Dataset: Date_Dataset (GitHub, hendhamdi/SmartDate_IoT). Classes: Deglet Nour dryer, Deglet Nour oily, Deglet Nour oily treated, Deglet Nour semi-dryer, Deglet Nour semi-dryer treated, Deglet Nour semi-oily, Deglet Nour semi-oily treated, alig date variety, bessra date variety, kenta date variety, kintichi date variety.

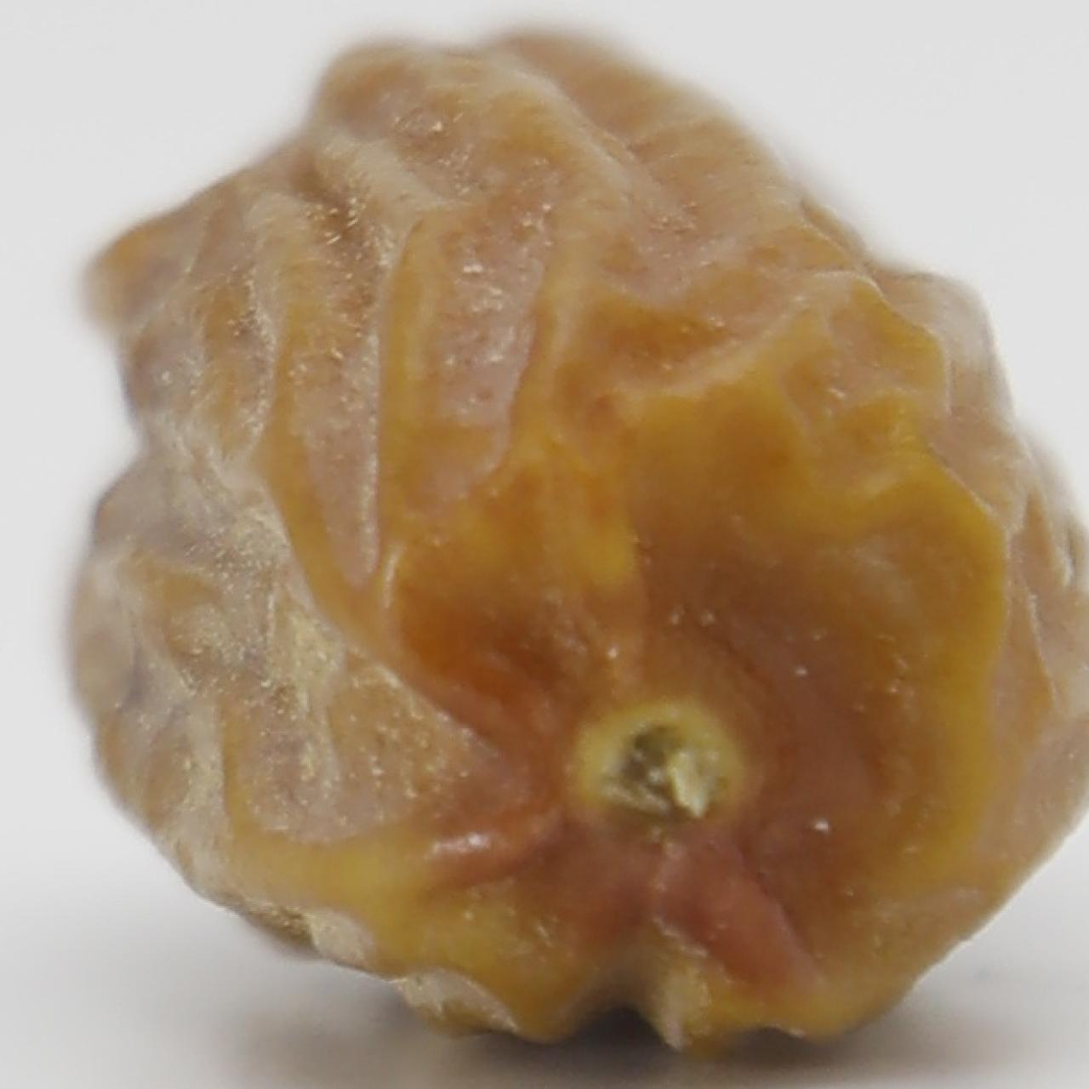
Label: Deglet Nour dryer

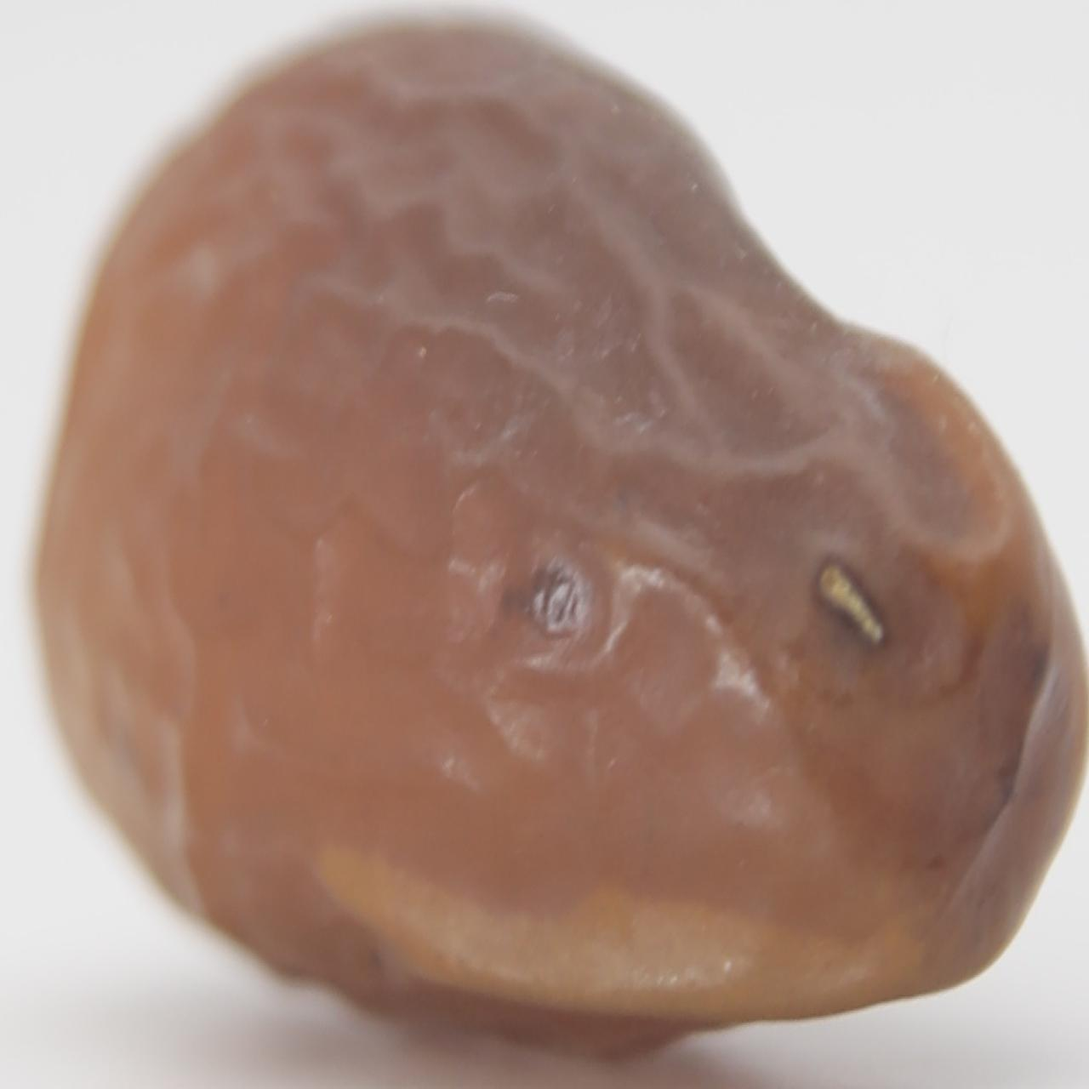
Label: Deglet Nour semi-dryer treated

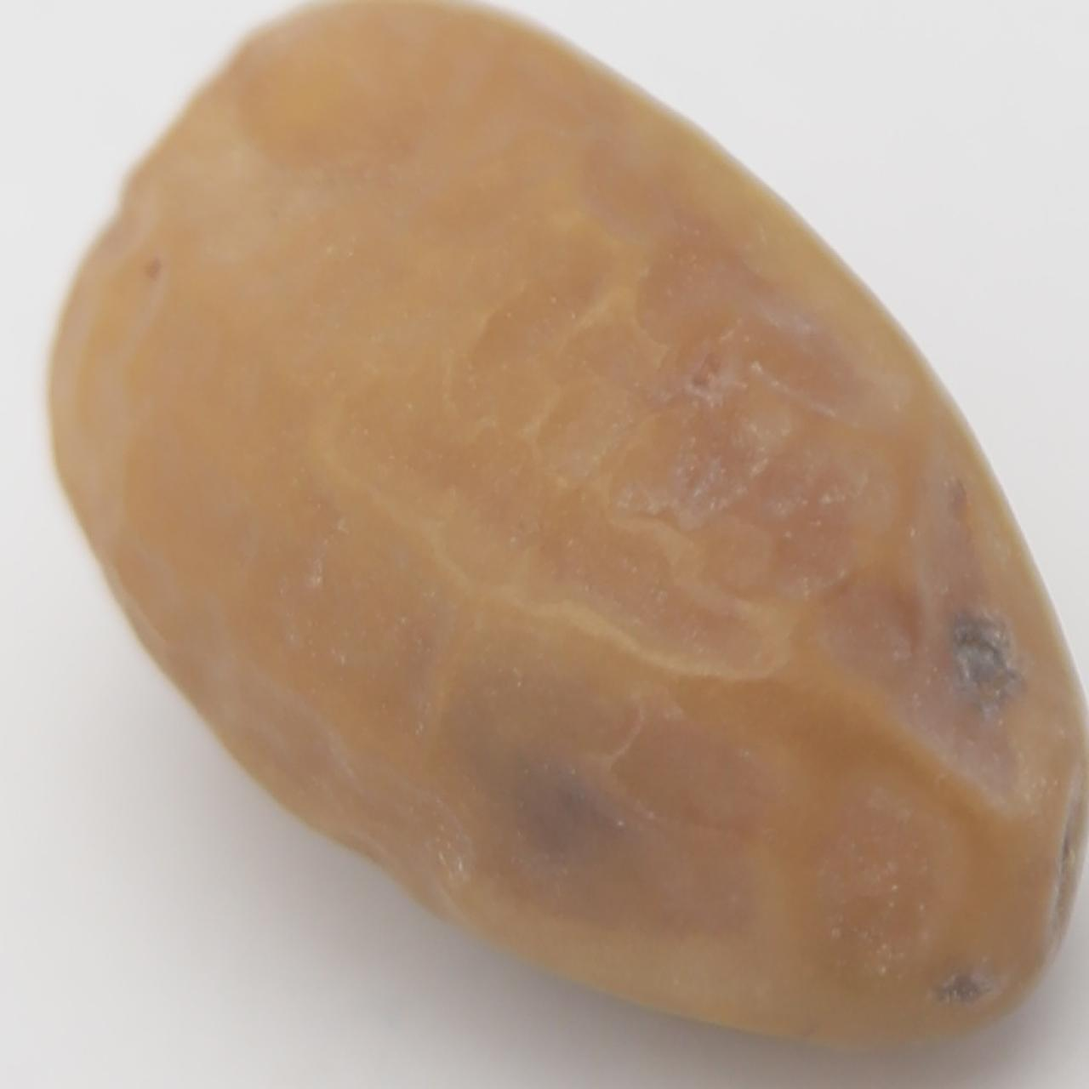
Label: Deglet Nour semi-dryer

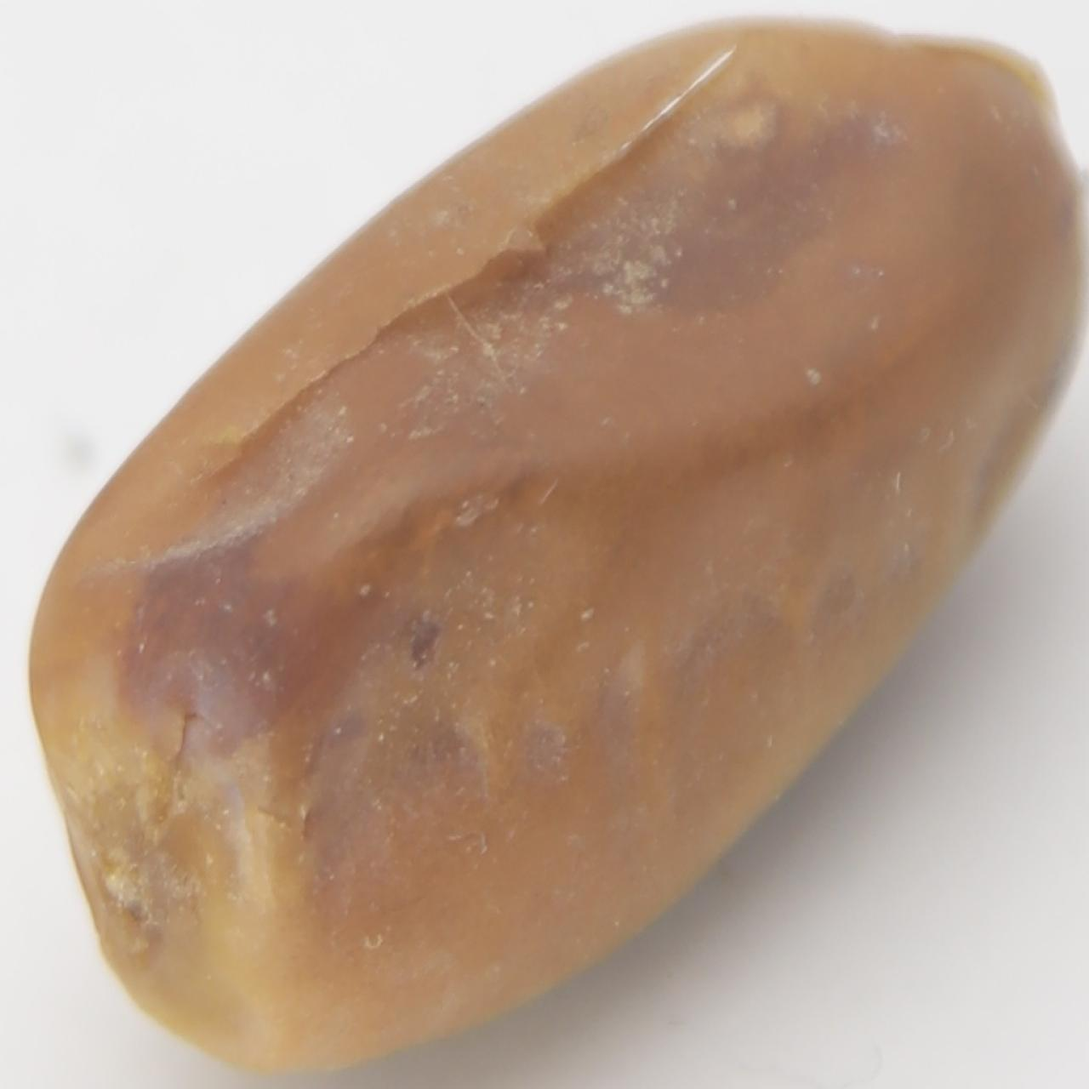
Label: kintichi date variety

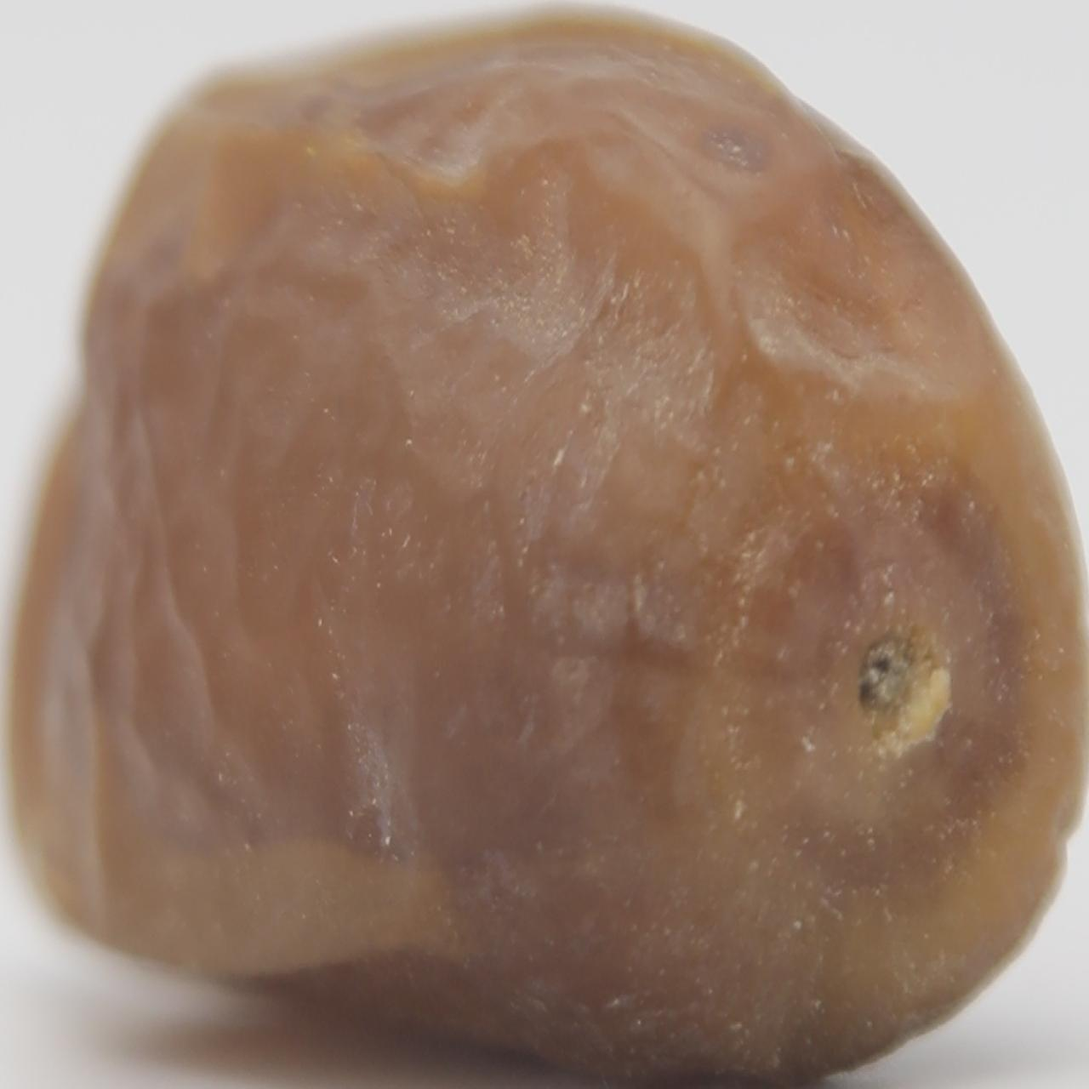
Label: Deglet Nour semi-oily

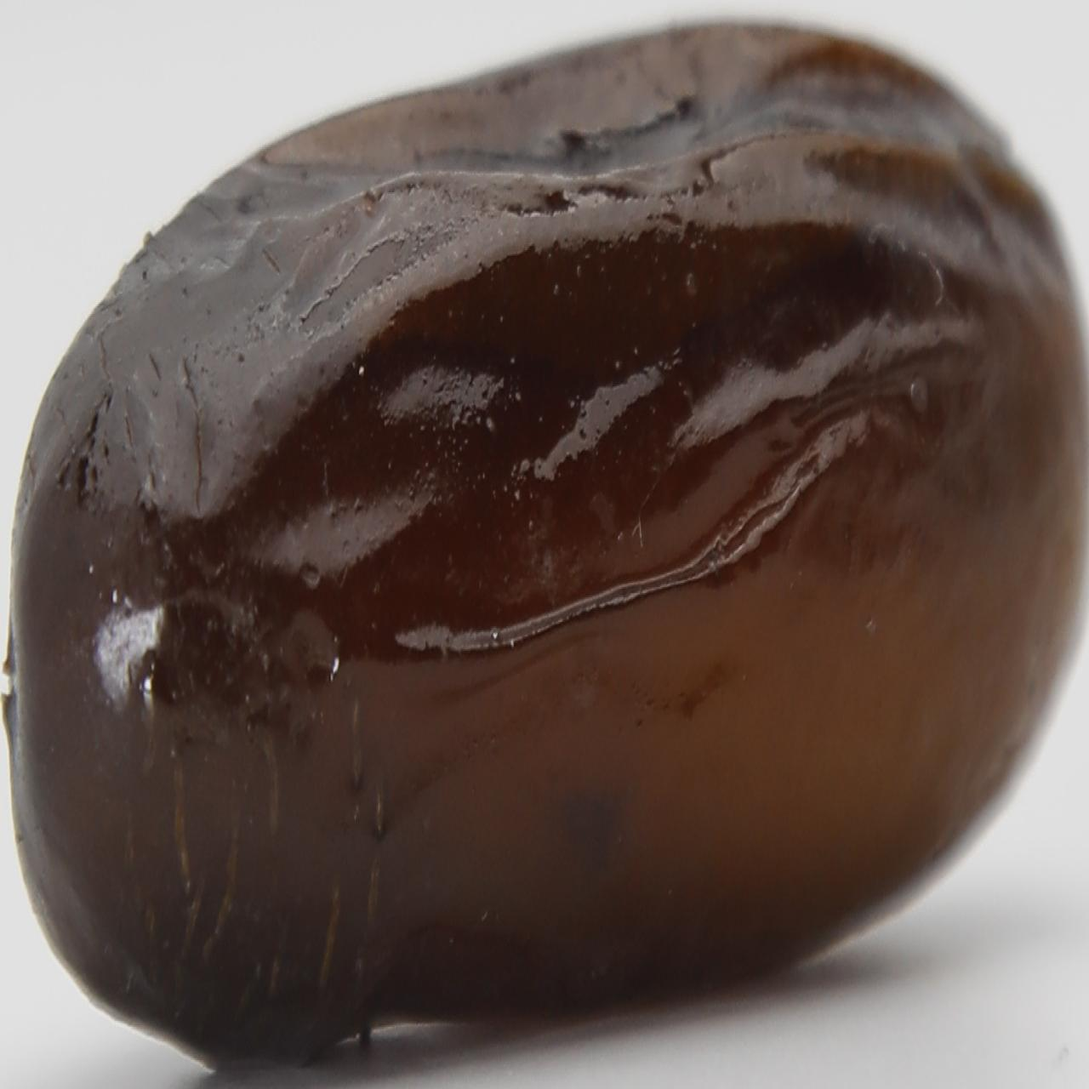
Label: alig date variety
